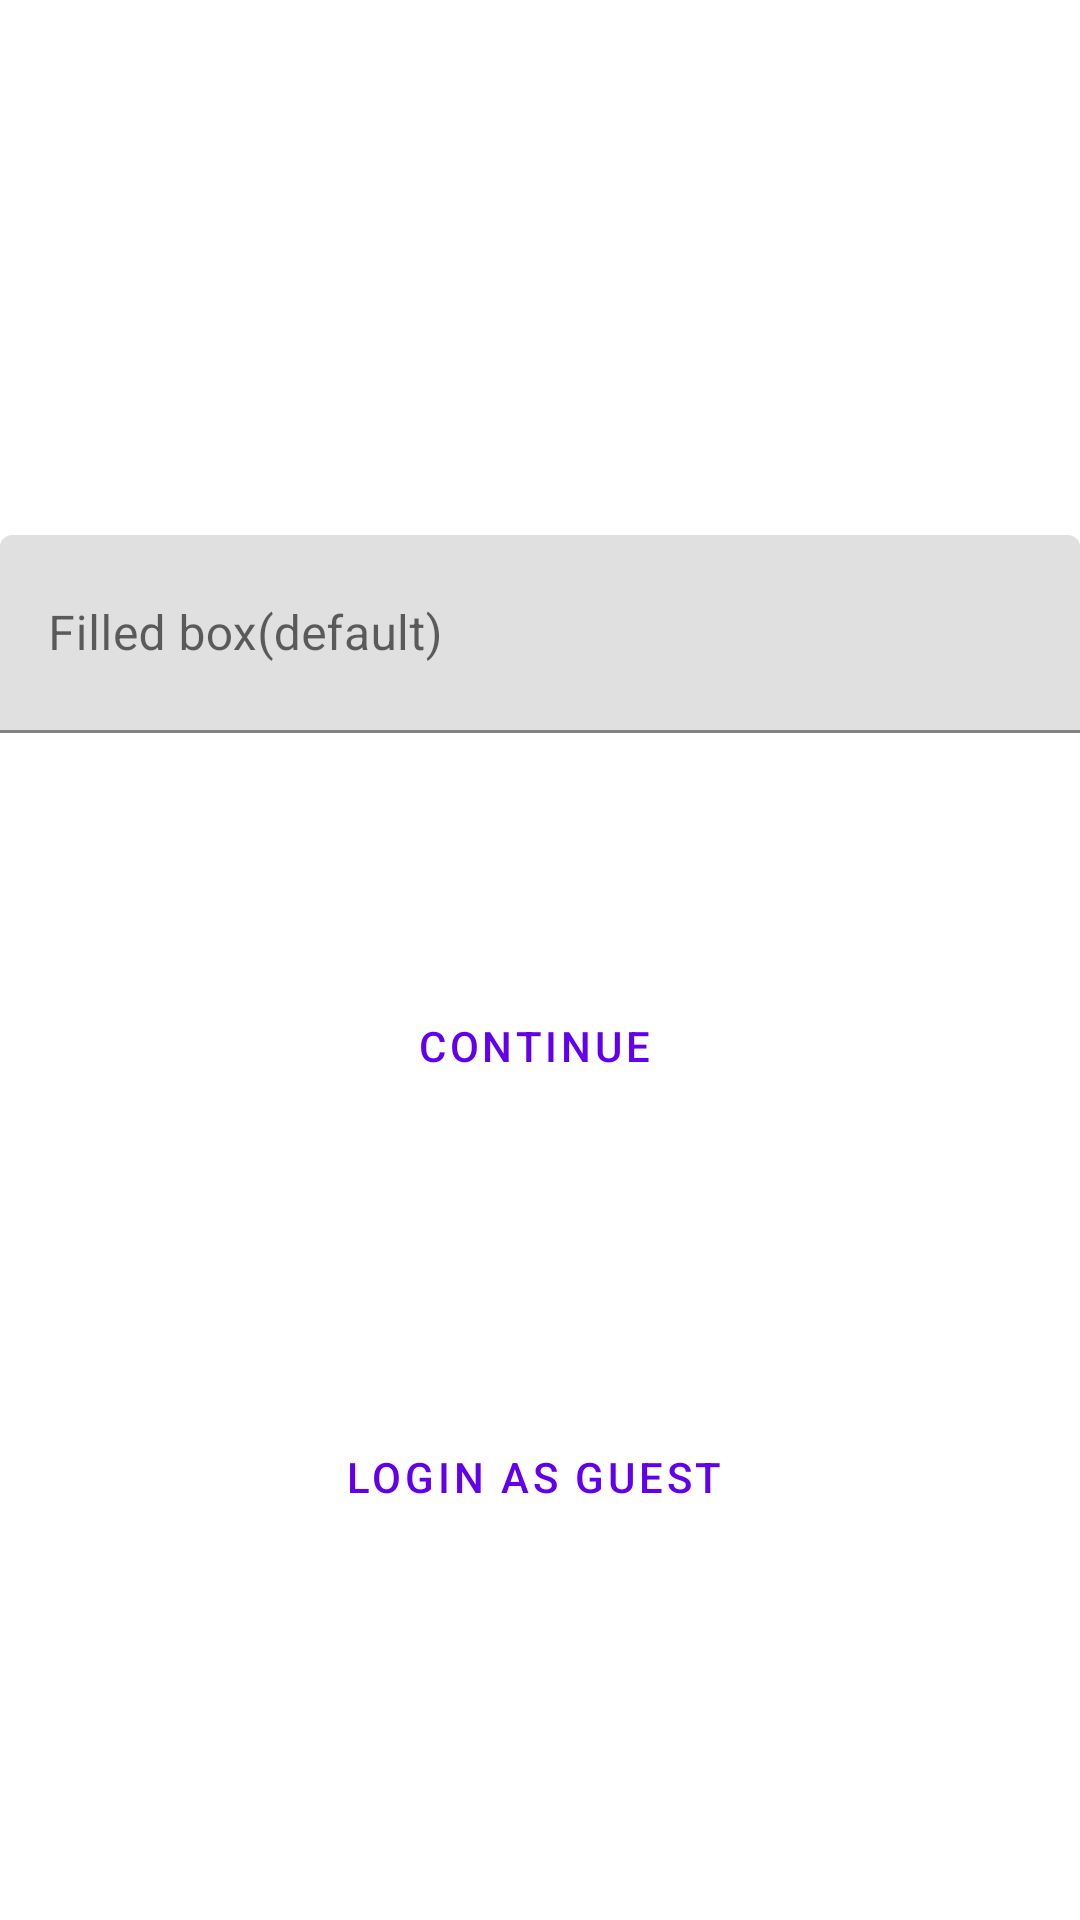

This screen was rendered from an Android layout file. Write that file and the resources it references.
<!-- AndroidManifest.xml: application theme Theme.SurveyExam -->
<!-- res/layout/activity_main.xml -->
<?xml version="1.0" encoding="utf-8"?>
<androidx.constraintlayout.widget.ConstraintLayout xmlns:android="http://schemas.android.com/apk/res/android"
    xmlns:app="http://schemas.android.com/apk/res-auto"
    xmlns:tools="http://schemas.android.com/tools"
    android:layout_width="match_parent"
    android:layout_height="match_parent">


    <Button
        android:id="@+id/cbutton"
        android:layout_width="149dp"
        android:layout_height="52dp"
        android:layout_marginBottom="72dp"
        android:text="Continue"
        style="@style/Widget.MaterialComponents.Button.OutlinedButton.Icon"

        app:layout_constraintBottom_toTopOf="@+id/lbutton"
        app:layout_constraintEnd_toEndOf="parent"
        app:layout_constraintStart_toStartOf="parent"
        app:layout_constraintTop_toBottomOf="@+id/textInputLayout4" />

    <Button
        android:id="@+id/lbutton"
        style="@style/Widget.MaterialComponents.Button.OutlinedButton.Icon"
    android:layout_width="wrap_content"
        android:layout_height="wrap_content"
        android:layout_marginBottom="102dp"
        android:text="Login As Guest"
        app:layout_constraintBottom_toBottomOf="parent"
        app:layout_constraintEnd_toEndOf="parent"
        app:layout_constraintStart_toStartOf="parent"
        app:layout_constraintTop_toBottomOf="@+id/cbutton" />

    <ImageView
        android:id="@+id/imageView4"
        android:layout_width="wrap_content"
        android:layout_height="wrap_content"
        android:layout_marginTop="44dp"
        android:layout_marginBottom="91dp"
        app:layout_constraintBottom_toTopOf="@+id/textInputLayout4"
        app:layout_constraintEnd_toEndOf="parent"
        app:layout_constraintStart_toStartOf="parent"
        app:layout_constraintTop_toTopOf="parent"
        app:srcCompat="@drawable/donut_circle" />

    <com.google.android.material.textfield.TextInputLayout
        android:id="@+id/textInputLayout4"
        android:layout_width="0dp"
        android:layout_height="wrap_content"
        android:layout_marginBottom="57dp"
        android:hint="Filled box(default)"
        app:layout_constraintBottom_toTopOf="@+id/cbutton"
        app:layout_constraintEnd_toEndOf="parent"
        app:layout_constraintStart_toStartOf="parent"
        app:layout_constraintTop_toBottomOf="@+id/imageView4">

        <com.google.android.material.textfield.TextInputEditText
            android:id="@+id/textInputEditText"
            android:layout_width="match_parent"
            android:layout_height="66dp" />
    </com.google.android.material.textfield.TextInputLayout>


</androidx.constraintlayout.widget.ConstraintLayout>
<!-- resources referenced by this layout -->
<resources>
  <style name="Theme.SurveyExam" parent="Theme.MaterialComponents.DayNight.DarkActionBar">
          
          <item name="colorPrimary">@color/purple_500</item>
          <item name="colorPrimaryVariant">@color/purple_700</item>
          <item name="colorOnPrimary">@color/white</item>
          
          <item name="colorSecondary">@color/teal_200</item>
          <item name="colorSecondaryVariant">@color/teal_700</item>
          <item name="colorOnSecondary">@color/black</item>
          
          <item name="android:statusBarColor">?attr/colorPrimaryVariant</item>
          
      </style>
  <!-- not gathered from this repository: default colours our renderer supplied (Android Studio template values) -->
  <color name="purple_500">#FF6200EE</color>
  <color name="purple_700">#FF3700B3</color>
  <color name="teal_200">#FF03DAC5</color>
  <color name="teal_700">#FF018786</color>
  <color name="black">#FF000000</color>
  <color name="white">#FFFFFFFF</color>
</resources>
